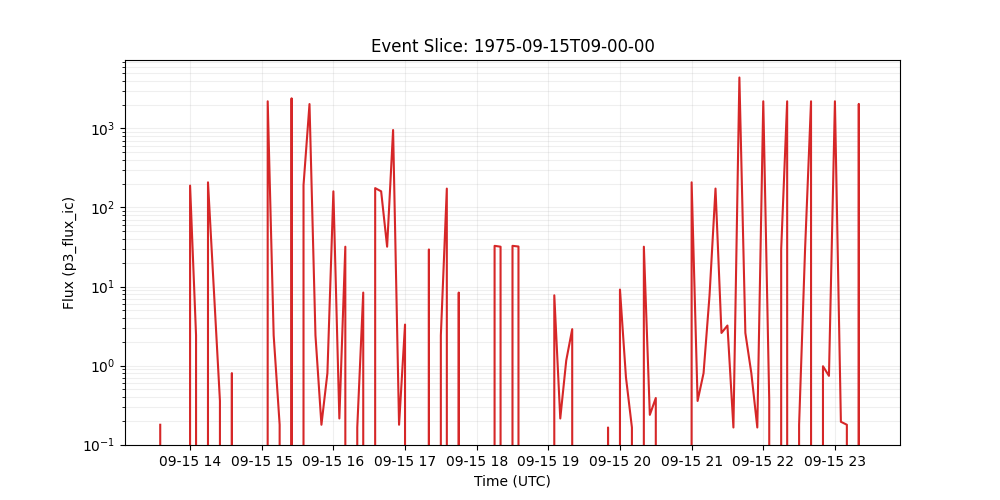

Data behind this chart, as committed beside it:
time_tag, p3_flux_ic
1975-09-15 09:00:00, 
1975-09-15 09:05:00, 
1975-09-15 09:10:00, 
1975-09-15 09:15:00, 
1975-09-15 09:20:00, 
1975-09-15 09:25:00, 
1975-09-15 09:30:00, 
1975-09-15 09:35:00, 
1975-09-15 09:40:00, 
1975-09-15 09:45:00, 
1975-09-15 09:50:00, 
1975-09-15 09:55:00, 
1975-09-15 10:00:00, 
1975-09-15 10:05:00, 
1975-09-15 10:10:00, 
1975-09-15 10:15:00, 
1975-09-15 10:20:00, 
1975-09-15 10:25:00, 
1975-09-15 10:30:00, 
1975-09-15 10:35:00, 
1975-09-15 10:40:00, 
1975-09-15 10:45:00, 
1975-09-15 10:50:00, 
1975-09-15 10:55:00, 
1975-09-15 11:00:00, 
1975-09-15 11:05:00, 
1975-09-15 11:10:00, 
1975-09-15 11:15:00, 
1975-09-15 11:20:00, 
1975-09-15 11:25:00, 
1975-09-15 11:30:00, 
1975-09-15 11:35:00, 
1975-09-15 11:40:00, 
1975-09-15 11:45:00, 
1975-09-15 11:50:00, 
1975-09-15 11:55:00, 
1975-09-15 12:00:00, 
1975-09-15 12:05:00, 
1975-09-15 12:10:00, 
1975-09-15 12:15:00, 
1975-09-15 12:20:00, 
1975-09-15 12:25:00, 
1975-09-15 12:30:00, 
1975-09-15 12:35:00, 
1975-09-15 12:40:00, 
1975-09-15 12:45:00, 
1975-09-15 12:50:00, 
1975-09-15 12:55:00, 
1975-09-15 13:00:00, 
1975-09-15 13:05:00, 
1975-09-15 13:10:00, 
1975-09-15 13:15:00, 
1975-09-15 13:20:00, 
1975-09-15 13:25:00, 
1975-09-15 13:30:00, 
1975-09-15 13:35:00, 0.1786
1975-09-15 13:40:00, 0.0
1975-09-15 13:45:00, 0.0
1975-09-15 13:50:00, 0.0
1975-09-15 13:55:00, 0.0
... 114 more rows
